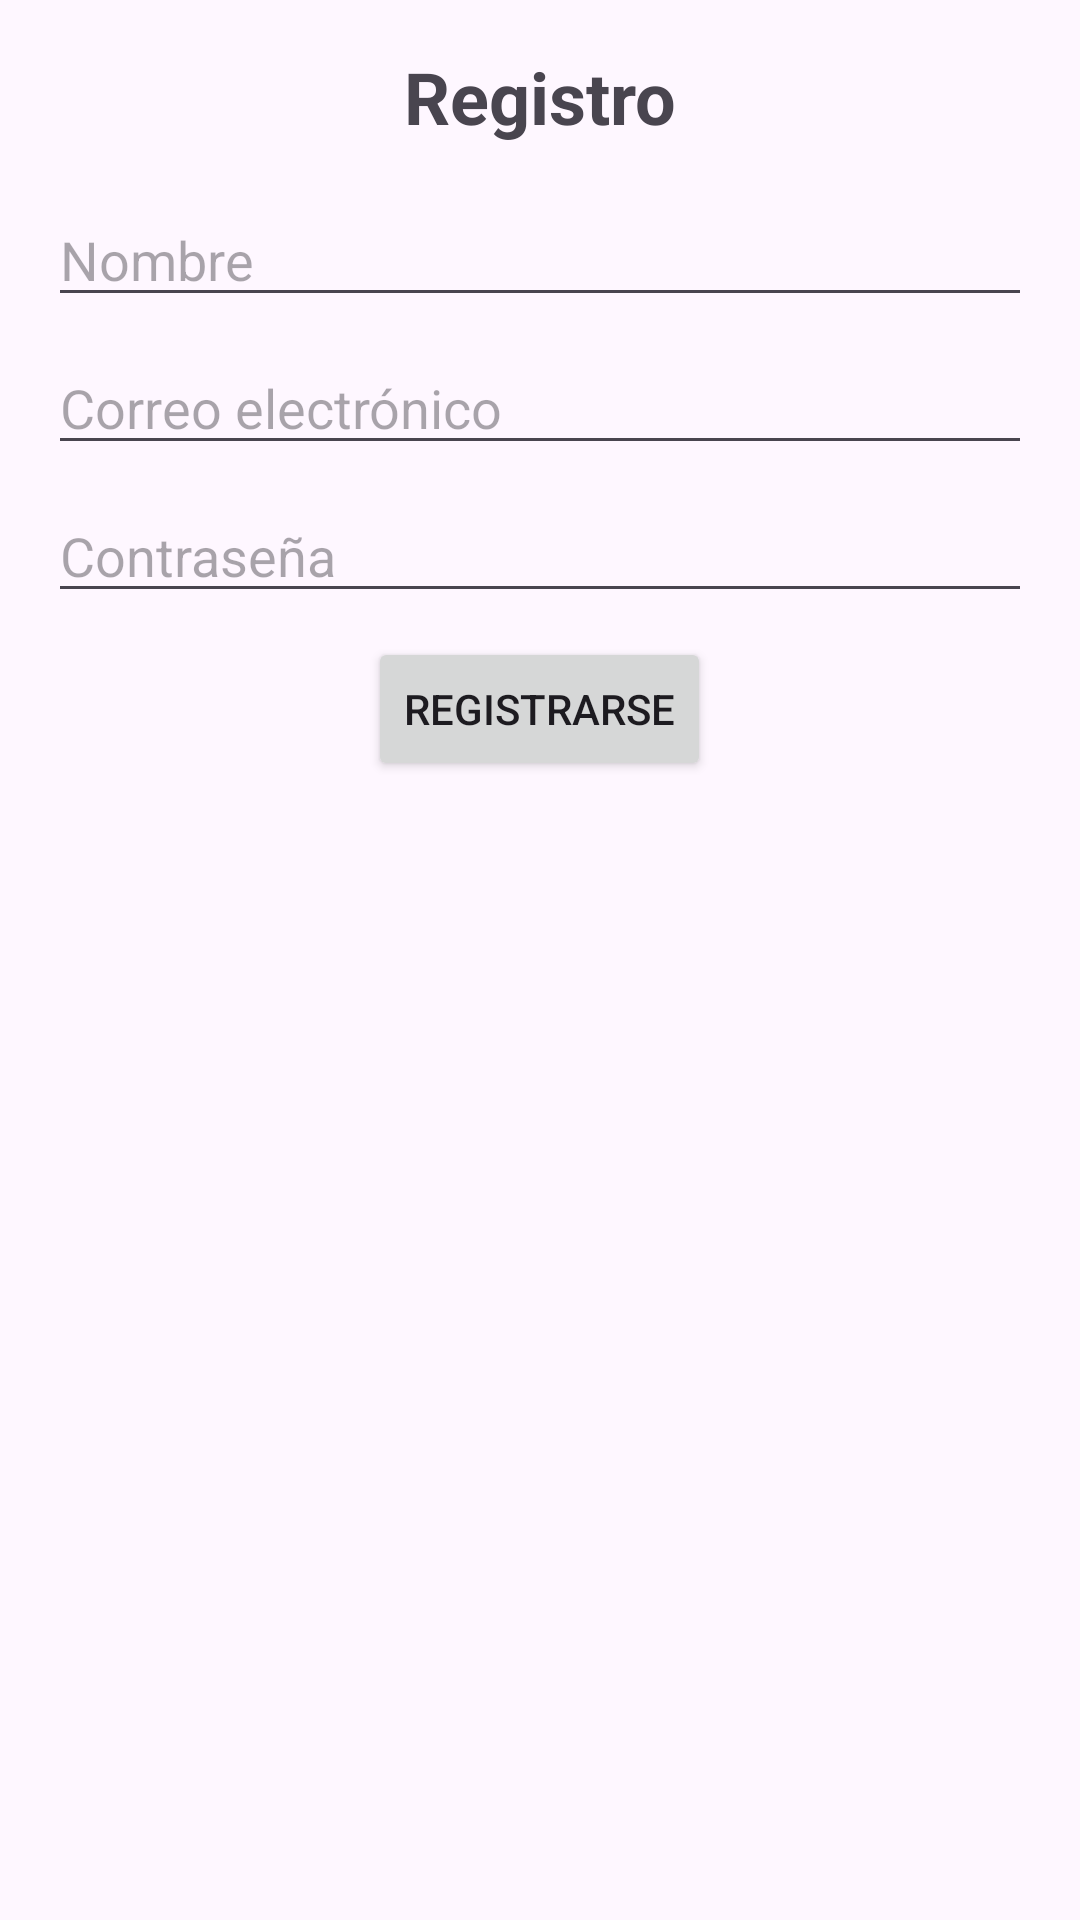

The Android layout XML behind this screen, and the referenced resources:
<!-- AndroidManifest.xml: application theme Theme.SerpientesEscalerasMVVM -->
<!-- res/layout/activity_registro.xml -->
<?xml version="1.0" encoding="utf-8"?>
<LinearLayout xmlns:android="http://schemas.android.com/apk/res/android"
    android:layout_width="match_parent"
    android:layout_height="match_parent"
    android:orientation="vertical"
    android:padding="16dp">

    <TextView
        android:layout_width="wrap_content"
        android:layout_height="wrap_content"
        android:text="Registro"
        android:textSize="24sp"
        android:textStyle="bold"
        android:layout_gravity="center_horizontal"
        android:layout_marginBottom="16dp"/>

    <EditText
        android:id="@+id/editTextNombre"
        android:layout_width="match_parent"
        android:layout_height="wrap_content"
        android:hint="Nombre"
        android:inputType="textPersonName"
        android:layout_marginBottom="8dp"/>

    <EditText
        android:id="@+id/editTextCorreo"
        android:layout_width="match_parent"
        android:layout_height="wrap_content"
        android:hint="Correo electrónico"
        android:inputType="textEmailAddress"
        android:layout_marginBottom="8dp"/>

    <EditText
        android:id="@+id/editTextContrasena"
        android:layout_width="match_parent"
        android:layout_height="wrap_content"
        android:hint="Contraseña"
        android:inputType="textPassword"
        android:layout_marginBottom="8dp"/>

    <Button
        android:id="@+id/buttonRegistrar"
        android:layout_width="wrap_content"
        android:layout_height="wrap_content"
        android:text="Registrarse"
        android:layout_gravity="center_horizontal"/>

</LinearLayout>
<!-- resources referenced by this layout -->
<resources>
  <style name="Theme.SerpientesEscalerasMVVM" parent="Base.Theme.SerpientesEscalerasMVVM" />
  <style name="Base.Theme.SerpientesEscalerasMVVM" parent="Theme.Material3.DayNight.NoActionBar">
          
          
      </style>
</resources>
